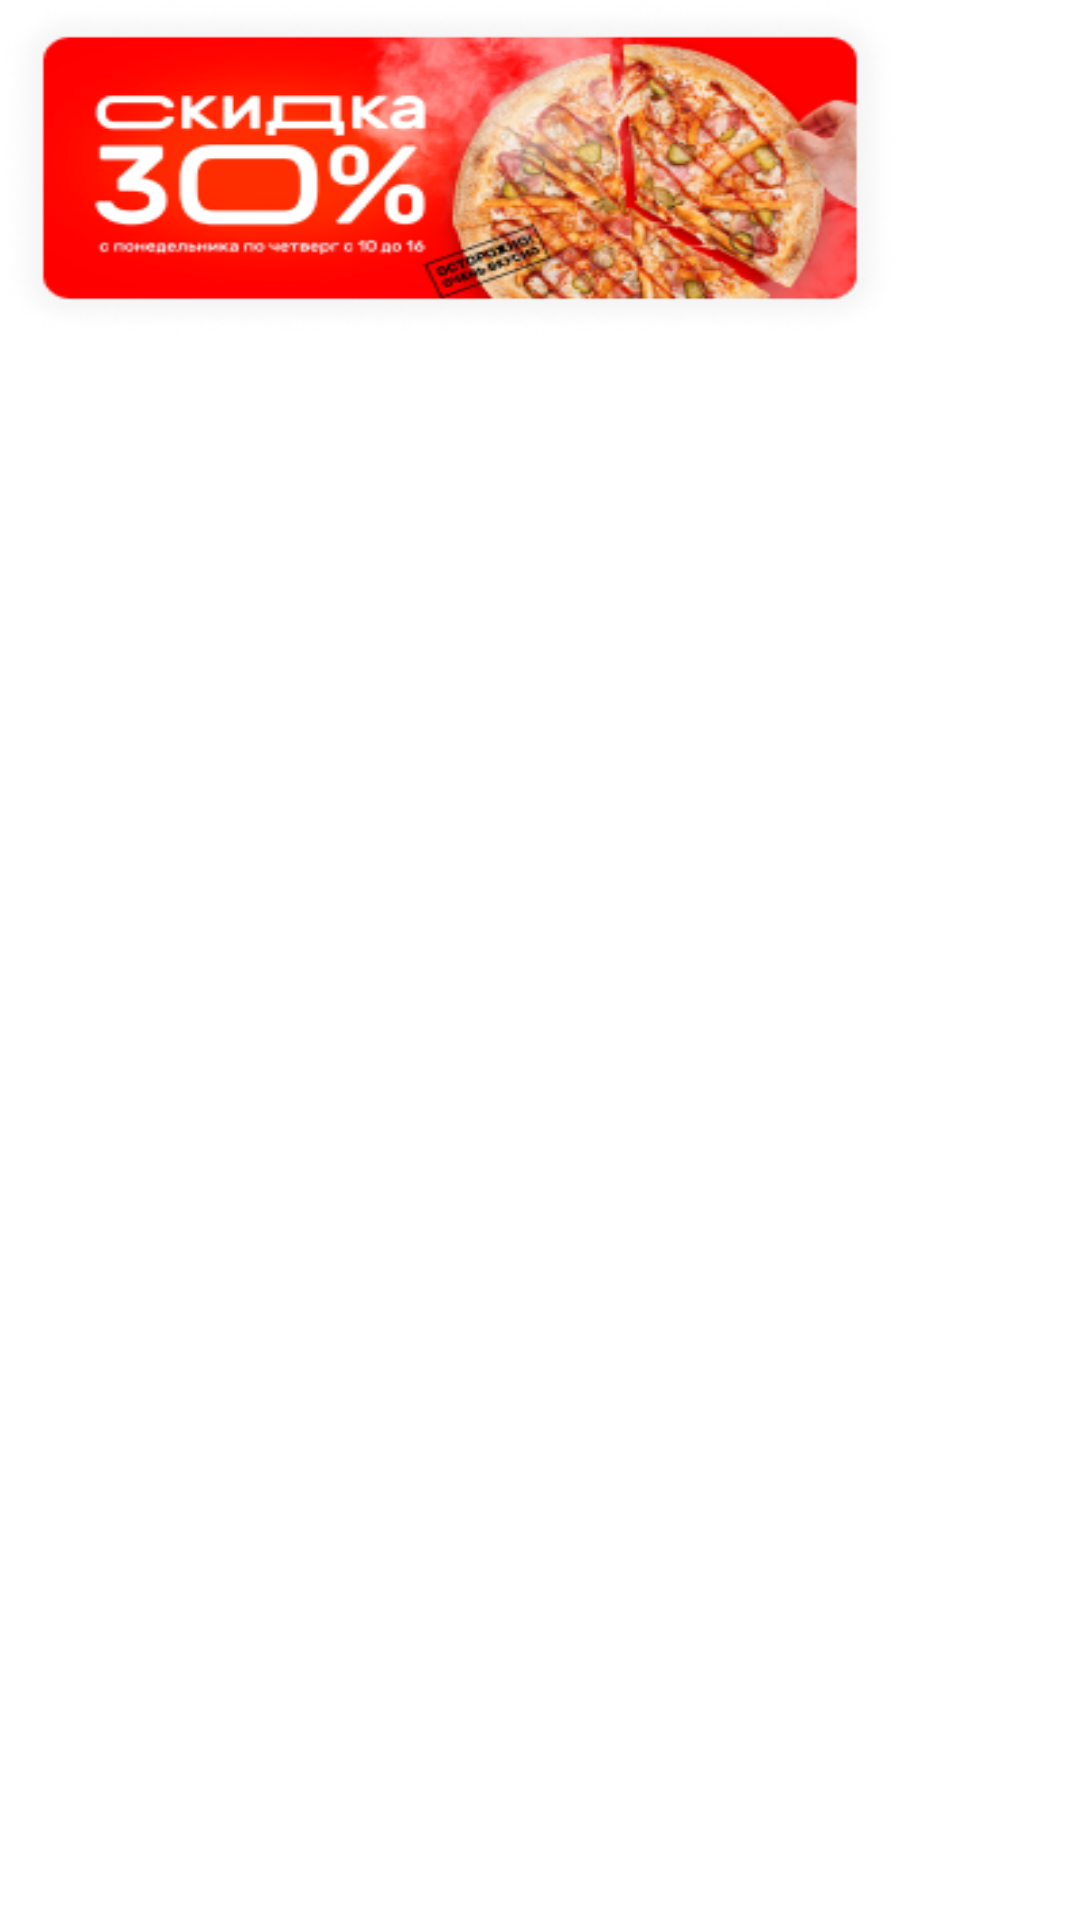

Produce the Android XML layout that renders to this screen, including the resource entries it uses.
<!-- AndroidManifest.xml: application theme Theme.Test -->
<!-- res/layout/banner_item.xml -->
<?xml version="1.0" encoding="utf-8"?>
<androidx.cardview.widget.CardView xmlns:android="http://schemas.android.com/apk/res/android"
    xmlns:app="http://schemas.android.com/apk/res-auto"
    xmlns:tools="http://schemas.android.com/tools"
    android:id="@+id/bannerRoot"
    android:layout_width="wrap_content"
    android:layout_height="wrap_content"
    android:layout_marginHorizontal="5dp"
    android:layout_marginBottom="10dp"
    app:cardCornerRadius="10dp"
    app:cardElevation="0dp">

    <ImageView
        android:id="@+id/banner"
        android:layout_width="300dp"
        android:layout_height="112dp"
        android:contentDescription="@null"
        android:scaleType="fitXY"
        app:layout_constraintEnd_toEndOf="parent"
        app:layout_constraintStart_toStartOf="parent"
        app:layout_constraintTop_toTopOf="parent"
        app:srcCompat="@drawable/banner1"
        tools:ignore="ImageContrastCheck" />
</androidx.cardview.widget.CardView>
<!-- resources referenced by this layout -->
<resources>
  <!-- drawable banner1: png bitmap (drawable, 79267 bytes) -->
  <style name="Theme.Test" parent="Theme.MaterialComponents.DayNight.NoActionBar">
          
          <item name="colorPrimary">@color/bottom_items</item>
          <item name="colorPrimaryVariant">@color/purple_700</item>
          <item name="colorOnPrimary">@color/white</item>
          
          <item name="colorSecondary">@color/teal_200</item>
          <item name="colorSecondaryVariant">@color/teal_700</item>
          <item name="colorOnSecondary">@color/black</item>
          
          <item name="android:statusBarColor">@color/bottom_items</item>
          
      </style>
  <color name="bottom_items">#FD3A69</color>
  <color name="purple_700">#FF3700B3</color>
  <color name="white">#FFFFFFFF</color>
  <color name="teal_200">#FF03DAC5</color>
  <color name="teal_700">#FF018786</color>
  <color name="black">#FF000000</color>
</resources>
